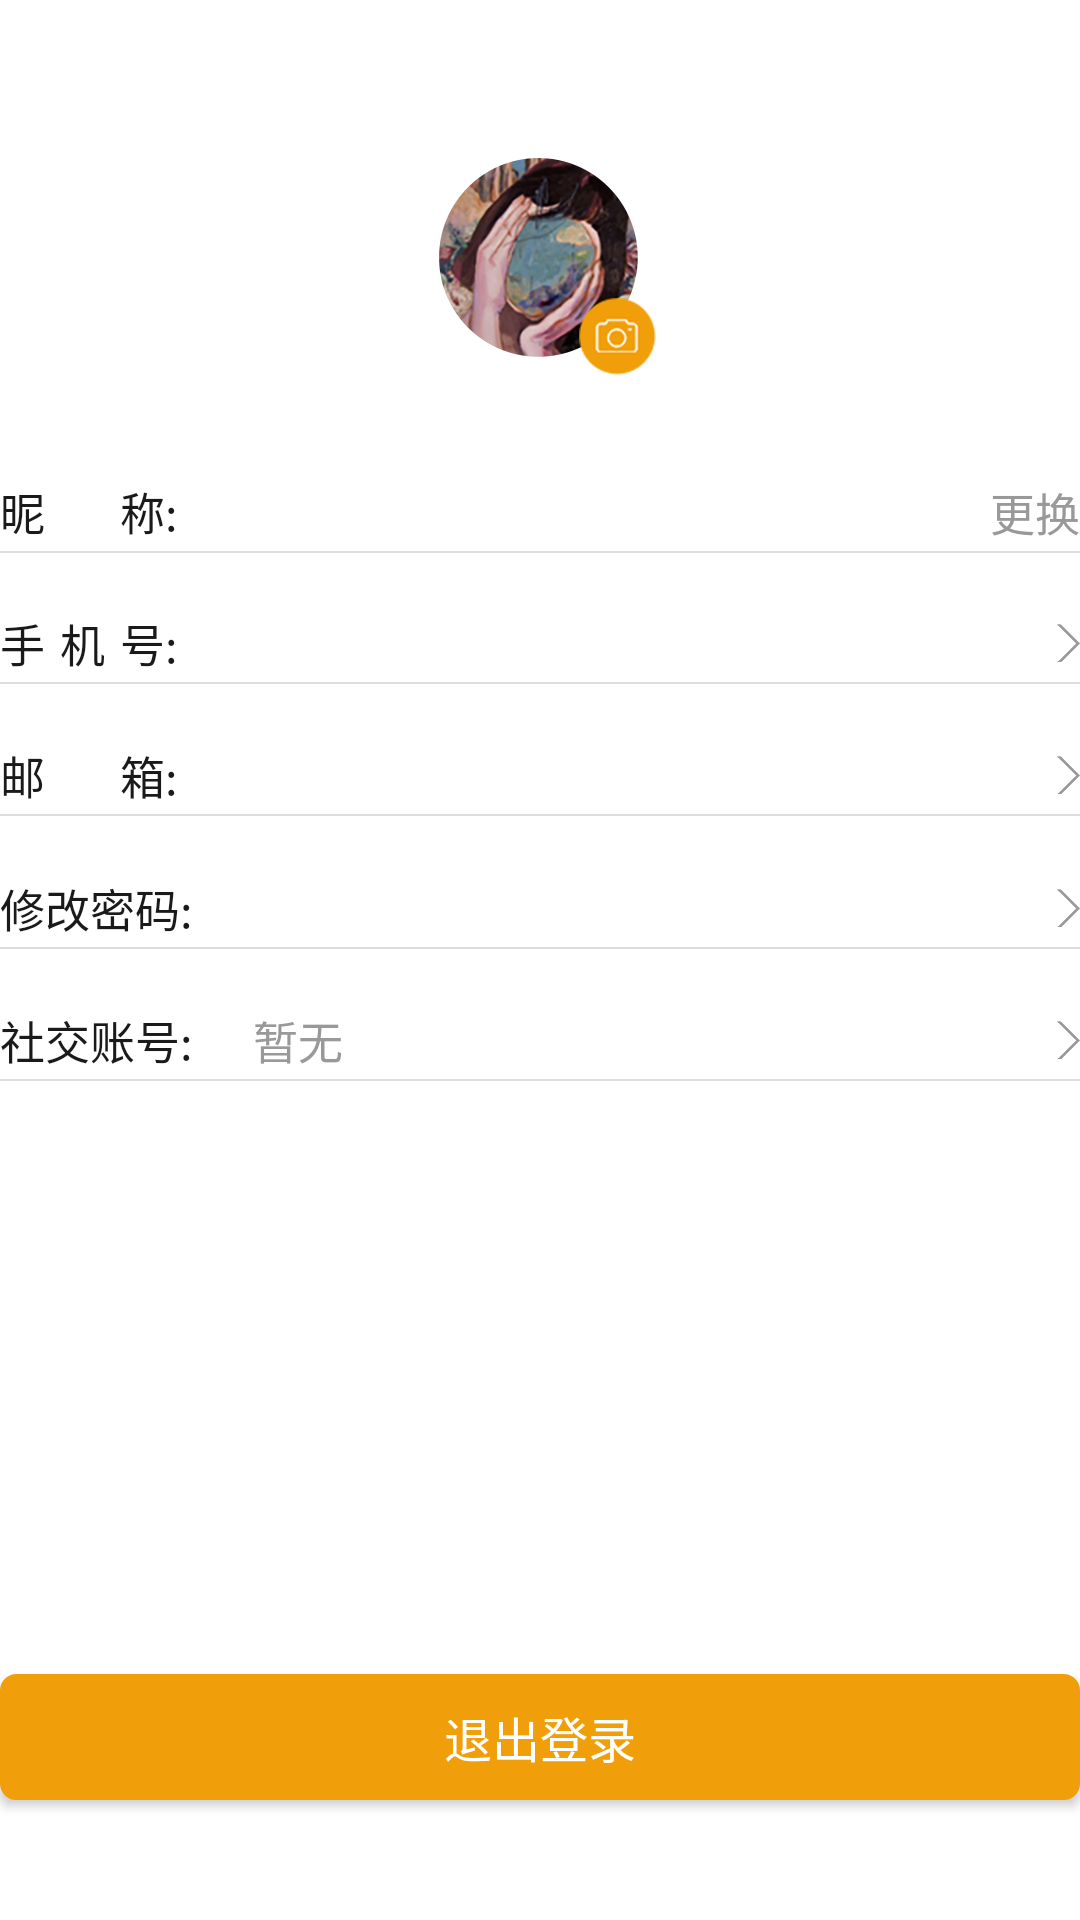

Reconstruct the res/layout file that produces this screen, plus the resources it refers to.
<!-- AndroidManifest.xml: application theme AppTheme -->
<!-- res/layout/activity_account_manager.xml -->
<?xml version="1.0" encoding="utf-8"?>
<LinearLayout xmlns:android="http://schemas.android.com/apk/res/android"
              android:layout_width="match_parent"
              android:layout_height="match_parent"
              android:layout_marginLeft="38dp"
              android:layout_marginRight="38dp"
              android:orientation="vertical">

    <RelativeLayout
        android:layout_width="match_parent"
        android:layout_height="150dp"
        android:gravity="bottom|center_horizontal">

        <FrameLayout
            android:layout_width="wrap_content"
            android:layout_height="wrap_content"
            >

            <ImageView
                android:id="@+id/accountIcon"
                android:layout_width="wrap_content"
                android:layout_height="wrap_content"
                android:layout_gravity="center_horizontal"
                android:layout_marginBottom="25dp"
                android:scaleType="center"
                android:src="@drawable/author_user_center_icon"
                />

            <ImageView
                android:id="@+id/accountUploadIcon"
                android:layout_width="wrap_content"
                android:layout_height="wrap_content"
                android:layout_gravity="bottom|right"
                android:layout_marginBottom="25dp"
                android:scaleType="center"
                android:src="@drawable/account_icon_upload"
                />
        </FrameLayout>
    </RelativeLayout>

    <LinearLayout
        android:layout_width="match_parent"
        android:layout_height="44dp"
        android:gravity="center_vertical"
        android:orientation="vertical"
        >

        <LinearLayout
            android:layout_width="match_parent"
            android:layout_height="wrap_content"
            android:orientation="horizontal"
            >

            <TextView
                android:layout_width="wrap_content"
                android:layout_height="wrap_content"
                android:gravity="center"
                android:text="@string/account_name"
                android:textColor="#FF1A1A1A"
                android:textSize="15dp"
                />

            <TextView
                android:id="@+id/accountName"
                android:layout_width="0dp"
                android:layout_height="wrap_content"
                android:layout_weight="1"
                android:textColor="#FF999999"
                android:textSize="15dp"
                android:layout_marginLeft="20dp"
                />

            <TextView
                android:id="@+id/modifyAccountName"
                android:layout_width="wrap_content"
                android:layout_height="wrap_content"
                android:layout_gravity="center_vertical"
                android:gravity="center"
                android:text="@string/change"
                android:textColor="#FF999999"
                android:textSize="15dp"
                />
        </LinearLayout>

        <View
            android:layout_width="match_parent"
            android:layout_height="0.5dp"
            android:layout_marginTop="2dp"
            android:background="@color/line_color"/>
    </LinearLayout>

    <LinearLayout
        android:layout_width="match_parent"
        android:layout_height="44dp"
        android:gravity="center_vertical"
        android:orientation="vertical"
        >

        <LinearLayout
            android:layout_width="match_parent"
            android:layout_height="wrap_content"
            android:orientation="horizontal"
            >

            <TextView
                android:layout_width="wrap_content"
                android:layout_height="wrap_content"
                android:gravity="center"
                android:text="@string/phone_number"
                android:textColor="#FF1A1A1A"
                android:textSize="15dp"
                />

            <TextView
                android:id="@+id/accountPhoneOrEmail"
                android:layout_width="0dp"
                android:layout_height="wrap_content"
                android:layout_weight="1"
                android:textColor="#FF999999"
                android:textSize="15dp"
                android:layout_marginLeft="20dp"
                />

            <ImageView
                android:id="@+id/modifyAccountPhoneOrEmail"
                android:layout_width="wrap_content"
                android:layout_height="wrap_content"
                android:layout_gravity="center_vertical"
                android:scaleType="center"
                android:src="@drawable/arrow_right_black"
                />
        </LinearLayout>

        <View
            android:layout_width="match_parent"
            android:layout_height="0.5dp"
            android:layout_marginTop="2dp"
            android:background="@color/line_color"
            />
    </LinearLayout>

    <LinearLayout
        android:layout_width="match_parent"
        android:layout_height="44dp"
        android:gravity="center_vertical"
        android:orientation="vertical"
        >

        <LinearLayout
            android:layout_width="match_parent"
            android:layout_height="wrap_content"
            android:orientation="horizontal"
            >

            <TextView
                android:layout_width="wrap_content"
                android:layout_height="wrap_content"
                android:gravity="center"
                android:text="@string/email"
                android:textColor="#FF1A1A1A"
                android:textSize="15dp"
                />

            <TextView
                android:id="@+id/accountEmail"
                android:layout_width="0dp"
                android:layout_height="wrap_content"
                android:layout_weight="1"
                android:textColor="#FF999999"
                android:textSize="15dp"
                android:layout_marginLeft="20dp"
                />

            <ImageView
                android:id="@+id/bindEmail"
                android:layout_width="wrap_content"
                android:layout_height="wrap_content"
                android:layout_gravity="center_vertical"
                android:scaleType="center"
                android:src="@drawable/arrow_right_black"
                />
        </LinearLayout>

        <View
            android:layout_width="match_parent"
            android:layout_height="0.5dp"
            android:layout_marginTop="2dp"
            android:background="@color/line_color"/>
    </LinearLayout>

    <LinearLayout
        android:layout_width="match_parent"
        android:layout_height="44dp"
        android:gravity="center_vertical"
        android:orientation="vertical"
        >

        <LinearLayout
            android:layout_width="match_parent"
            android:layout_height="wrap_content"
            android:orientation="horizontal"
            >

            <TextView
                android:layout_width="wrap_content"
                android:layout_height="wrap_content"
                android:gravity="center"
                android:text="@string/modify_password"
                android:textColor="#FF1A1A1A"
                android:textSize="15dp"
                />

            <TextView
                android:id="@+id/accountPassword"
                android:layout_width="0dp"
                android:layout_height="wrap_content"
                android:layout_weight="1"
                android:textColor="#FF999999"
                android:textSize="15dp"
                android:layout_marginLeft="20dp"
                />

            <ImageView
                android:id="@+id/modifyAccountPassword"
                android:layout_width="wrap_content"
                android:layout_height="wrap_content"
                android:layout_gravity="center_vertical"
                android:scaleType="center"
                android:src="@drawable/arrow_right_black"
                />
        </LinearLayout>

        <View
            android:layout_width="match_parent"
            android:layout_height="0.5dp"
            android:layout_marginTop="2dp"
            android:background="@color/line_color"/>
    </LinearLayout>

    <LinearLayout
        android:layout_width="match_parent"
        android:layout_height="44dp"
        android:gravity="center_vertical"
        android:orientation="vertical"
        >

        <LinearLayout
            android:layout_width="match_parent"
            android:layout_height="wrap_content"
            android:orientation="horizontal"
            >

            <TextView
                android:layout_width="wrap_content"
                android:layout_height="wrap_content"
                android:gravity="center"
                android:text="@string/society_account"
                android:textColor="#FF1A1A1A"
                android:textSize="15dp"
                />

            <TextView
                android:id="@+id/societyAccount"
                android:layout_width="0dp"
                android:layout_height="wrap_content"
                android:layout_weight="1"
                android:text="@string/no_society_account"
                android:textColor="#FF999999"
                android:textSize="15dp"
                android:layout_marginLeft="20dp"
                />

            <ImageView
                android:id="@+id/modifySocietyAccount"
                android:layout_width="wrap_content"
                android:layout_height="wrap_content"
                android:layout_gravity="center_vertical"
                android:scaleType="center"
                android:src="@drawable/arrow_right_black"
                />
        </LinearLayout>

        <View
            android:layout_width="match_parent"
            android:layout_height="0.5dp"
            android:layout_marginTop="2dp"
            android:background="@color/line_color"/>
    </LinearLayout>

    <RelativeLayout
        android:layout_width="match_parent"
        android:layout_height="0dp"
        android:layout_marginBottom="20dp"
        android:layout_weight="1"
        android:gravity="bottom"
        >

        <Button
            android:id="@+id/accountLogout"
            android:layout_width="match_parent"
            android:layout_height="42dp"
            android:layout_marginBottom="20dp"
            android:background="@drawable/bg_register_button"
            android:text="退出登录"
            android:textColor="#FFFFFFFF"
            android:textSize="16sp"
            />
    </RelativeLayout>
</LinearLayout>
<!-- resources referenced by this layout -->
<resources>
  <color name="line_color">#DDDDDD</color>
  <!-- drawable account_icon_upload: png bitmap (drawable-xxhdpi, 4895 bytes) -->
  <!-- drawable arrow_right_black: png bitmap (drawable-xxhdpi, 1318 bytes) -->
  <!-- drawable author_user_center_icon: png bitmap (drawable-xxhdpi, 80524 bytes) -->
  <!-- drawable bg_register_button (drawable) -->
  <?xml version="1.0" encoding="utf-8"?>
  <shape xmlns:android="http://schemas.android.com/apk/res/android" android:shape="rectangle">
      <solid android:color="#F09E0A" />
  
      <corners android:radius="5dp" />
  
      <stroke
          android:width="1dp"
          android:color="#F09E0A" >
      </stroke>
  </shape>
  <string name="account_name">昵\t\t\t\t称:</string>
  <string name="change">更换</string>
  <string name="email">邮\t\t\t\t箱:</string>
  <string name="modify_password">修改密码:</string>
  <string name="no_society_account">暂无</string>
  <string name="phone_number">手\t机\t号:</string>
  <string name="society_account">社交账号:</string>
  <style name="AppTheme" parent="@style/BaseAppTheme">
      </style>
  <style name="BaseAppTheme" parent="Theme.AppCompat.Light.NoActionBar">
          
          <item name="android:windowAnimationStyle">@style/activityAnimation</item>
          
          
          
          
          <item name="colorPrimaryDark">@color/colorPrimaryDark</item>
          
          <item name="colorAccent">@color/colorAccent</item>
          
          <item name="android:windowBackground">@color/windowBackg</item>
          
          <item name="android:textColorPrimary">@color/textColorPrimary</item>
         
          
          <item name="colorControlNormal">#FFDDDDDD</item>
          
          <item name="colorControlActivated">#FFDDDDDD</item>
          
          
      </style>
  <style name="activityAnimation" parent="@android:style/Animation">
          <item name="android:activityOpenEnterAnimation">@anim/activity_slide_right_in</item>
          <item name="android:activityOpenExitAnimation">@anim/activity_slide_left_out</item>
          <item name="android:activityCloseEnterAnimation">@anim/activity_slide_left_in</item>
          <item name="android:activityCloseExitAnimation">@anim/activity_slide_right_out</item>
      </style>
  <color name="colorPrimaryDark">#FFFFFF</color>
  <color name="colorAccent">#F09E0A</color>
  <color name="windowBackg">#FFFFFF</color>
  <color name="textColorPrimary">#333333</color>
</resources>
